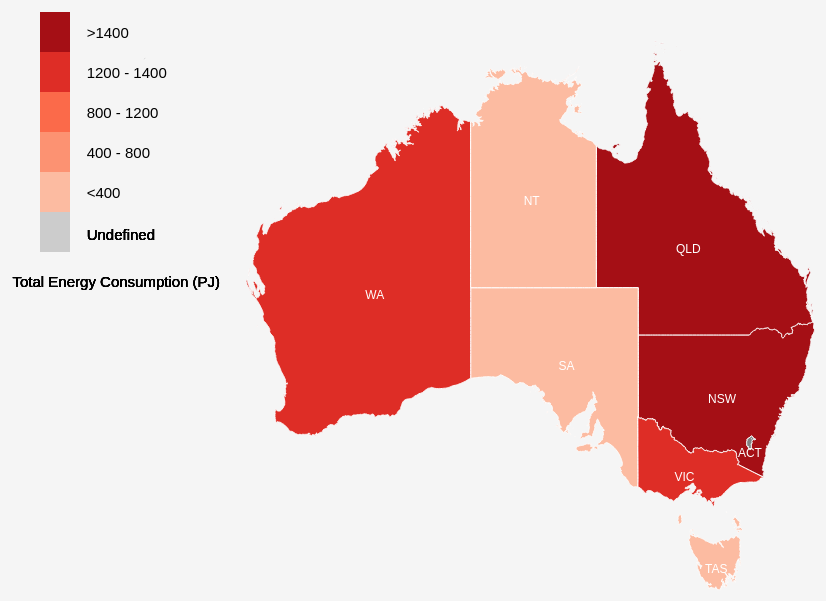
D3 v7 page, settled after 480 driven frames (8 s of simulated time); the page loaded 3 data file(s).


// ── scripts/active_page.js
function Active() {
    if(window.location.pathname.includes("vis2"))
    {
        document.getElementsByClassName("vis2Button")[0]
                .className += " active";
    }
    else{
        document.getElementsByClassName("indexButton")[0]
                .className += " active";
    }
}

Active();
// ── scripts/choropleth_vis.js
function init(){
	choropleth();
}

function choropleth(){
	//initialise variables needed for the elements in the vis
	var width = 950;
	var height = 650;

	var projection = d3.geoMercator().center([120, -28.5])
					   .translate([width/2, height/2])
					   .scale(800);

	var path = d3.geoPath().projection(projection);

	var svg = d3.select("#vis1-map").append("svg")
				.attr("width", width)
				.attr("height", height)
				.attr("fill", "grey");

	var tooltip = d3.select("body").append("div")
					.attr("class","tooltip")
					.style("opacity", 0);

	//import data 
	d3.csv("./data/Energy_consumption_by_state.csv").then(function(data){

		d3.csv("./data/Energy_mix_by_states.csv").then(function(data_mix){

			d3.json("./data/australia_states.json").then(function(json){
				//initialise color scheme for the choropleth map 
				var color = d3.scaleThreshold().domain([0,400,800,1200,1400, d3.max(data, function(d){return d.amount;})]).range(d3.schemeReds[6]);
				
				//create a color legend for the choropleth map
				var legend = svg.selectAll("p")
								.data([0,400,800,1200,1400])
            					.enter().append("g");
				
				var legend_labels = [">1400", "1200 - 1400", "800 - 1200", "400 - 800", "<400"];
				var legend_width = 30;
				var legend_height = 40;

				legend.append("rect")
					  .attr("height", legend_height)
					  .attr("width", legend_width)
					  .attr("x", width/5-20)
					  .attr("y", function(d,i){
						  return 250 - legend_height * (i+2);
					  })
					  .attr("fill", d => color(d));
				
				legend.append("rect")
					  .attr("height", legend_height)
					  .attr("width", legend_width)
					  .attr("x", width/5 - 20)
					  .attr("y", 250 - legend_height )
					  .style("fill", "#ccc");
				
				legend.append("text")
					  .attr("x", width * 0.15)
					  .attr("y", height/2 - 40)
					  .attr("fill", "black")
					  .text("Total Energy Consumption (PJ)");
					 
				legend.append("text")
					  .attr("x", width/3 - 100)
					  .attr("y", height/4 + 75)
					  .attr("font-weight", "normal")
					  .attr("fill", "black")
					  .text("Undefined");

				legend.append("text")
					  .attr("x", width/3 - 100)
					  .attr("y", function(d,i){
						  return legend_height * (i+1) - 4;
					  })
					  .attr("fill", "black")
					  .text((d,i) => legend_labels[i]);

				//bind data from the 'total energy consumption'csv file to the corresponding region
				for (var i = 0; i < data.length; i++) {
				var data_state = data[i].state;			
				var dataValue = parseFloat(data[i].amount);
						
				for (var j = 0; j < json.features.length; j++) {
					var json_state = json.features[j].properties.STATE_NAME;
					
					if (data_state == json_state) {			
						json.features[j].properties.value = dataValue;
						break;
						
					}
				  }		
				}


				//bind date from the 'energy mix' csv file to the corresponding region
				for (var i = 0; i < data_mix.length; i++) {
					var data_state = data_mix[i].state;
					var data_coal = parseFloat(data_mix[i].coal);
					var data_oil = parseFloat(data_mix[i].oil);
					var data_gas = parseFloat(data_mix[i].gas);
					var data_renewables = parseFloat(data_mix[i].renewables);
					
					
					for (var j = 0; j < json.features.length; j++) {
						var json_state = json.features[j].properties.STATE_NAME;
						
						if (data_state == json_state) {
							json.features[j].properties.coal = data_coal;
							json.features[j].properties.oil = data_oil;
							json.features[j].properties.gas = data_gas;
							json.features[j].properties.renewables = data_renewables;
							break;
							
						}
						
					}		
				}
				
				svg.selectAll("g.state").data(json.features).enter()
					.append("path")
					.attr("stroke", "white")
					.attr("d", path)
					.on("mouseover", function(event, d){
						tooltip.transition()
								.duration(200)
								.style("opacity", 1);
						tooltip.html(d.properties.value)
								.style("left", event.pageX + "px")
								.style("top", event.pageY + "px")
								.style("fill", "black");
					})
					.on("mouseout", function(d){
						tooltip.transition()
								.duration(200)
								.style("opacity",0);
					})
					.on("click", function(event,d){
						var exist = false;
						if(exist){
							pieChart(d);
							exist = true;
						}else{
							d3.select("#pie_svg").remove();
							
							
							
						}
						pieChart(d);
					})
					.style("fill", function(d){
						var value = d.properties.value;
						if(value){
							return color(value);
						}else{
							return "grey";
						}
					});
			
				svg.selectAll("g.state").data(json.features).enter()
					.append("text")
					.attr("fill", "white")
					.style("font-size", "12px")
					.attr("transform", d => "translate(" + path.centroid(d) + ")")
					.attr("text-anchor", "middle")
					.attr("dy", 15)
					.text(function(d){return d.properties.STATE_NAME;});
				
				//create a pie chart displaying the energy mix for the selected region
				function pieChart(d){
					var outerRadius = width/5 - 20;
					var	innerRadius = 0;
					var arc = d3.arc().innerRadius(innerRadius).outerRadius(outerRadius);
					var pie = d3.pie();
					var colour = d3.scaleOrdinal(d3.schemeCategory10);
					var dataList = [d.properties.coal, d.properties.oil, d.properties.gas,d.properties.renewables];
					var svg = d3.select("#vis1-pie")
								.append("svg")
								.attr("id", "pie_svg")
								.attr("width", width)
								.attr("height", height * 0.6)
								

					//create a group of arcs
					var arcs = svg.selectAll("g.arc")
							.data(pie(dataList)) 
							.enter()
							.append("g")
							.attr("class", "pie_chart")
							.attr("transform", "translate(" + 420 + "," + 200 + ")")
							
							;
					
					//create arc paths
					arcs.append("path")
						
						.attr("fill", function(d, i) {
							return colour(i);
						})
						
						.attr("d", arc);

					//create labels for each wedge
					arcs.append("text")
						.attr("transform", function(d) {
						return "translate(" + arc.centroid(d) + ")";
						})
						.attr("text-anchor", "middle")
						.attr("fill", "white")
						.text(function(d) {
							
						return d.value;
						});
			
					//create a color legend for the pie chart
					var pie_legend = svg.selectAll("p").data(dataList).enter()
									.append("g");
					
					var pie_legend_labels = ["Renewables", "Gas", "Oil", "Coal"];
					var pie_legend_width = 30;
					var pie_legend_height = 40;

					pie_legend.append("rect")
							  .attr("height", pie_legend_height)
							  .attr("width", pie_legend_width)
							  .attr("x", width/2 + 200)
							  .attr("y", function(d,i){
								  return 300 - pie_legend_height * (i+2) ;
							  })
							  .attr("fill", (d,i) => colour(i));
					
					pie_legend.append("text")
							  .attr("x", width/2 + 250)
							  .attr("y", function(d,i){
								  return pie_legend_height * (i+1) +90;
							  })
							  .attr("fill", "black")
							  .text((d,i) => pie_legend_labels[i]);
					
					//generating state name
					let stateName = "";
					switch(d.properties.STATE_NAME)
					{
						case "WA":
							stateName = "West Australia";
							break;
						case "NT":
							stateName = "Northern Territory";
							break;
						case "SA":
							stateName = "South Australia";
							break;
						case "QLD":
							stateName = "Queensland";
							break;
						case "NSW":
							stateName = "New South Wales";
							break;
						case "TAS":
							stateName = "Tasmania";
							break;
						case "VIC":
							stateName = "Victoria";
							break;
						case "ACT":
							stateName = "Australian Capital Territory";
							break;
					}

					pie_legend.append("text")
							.attr("x", width/4)
							.attr("y", 15)
							.attr("fill", "black")
							.style("font-size", "20px")
							.style("font-weight", "bold")
							.text("Energy mix in " + stateName + ", 2019-2020 (Petajoules)")
							;
					

					//scroll to the bottom of the page where the pie chart is located
					window.scrollTo(0, document.body.scrollHeight);
					
				  } 
				
				})

				
			})
		})
	}





window.onload = init;




### data: data/australia_states.json
{
 "type": "FeatureCollection",
 "features": [
  {
   "type": "Feature",
   "properties": {
    "STATE_CODE": "1",
    "STATE_NAME": "NSW"
   },
   "geometry": {
    "type": "MultiPolygon",
    "coordinates": "[... 2 items]"
   }
  },
  {
   "type": "Feature",
   "properties": {
    "STATE_CODE": "2",
    "STATE_NAME": "VIC"
   },
   "geometry": {
    "type": "MultiPolygon",
    "coordinates": "[... 8 items]"
   }
  },
  {
   "type": "Feature",
   "properties": {
    "STATE_CODE": "3",
    "STATE_NAME": "QLD"
   },
   "geometry": {
    "type": "MultiPolygon",
    "coordinates": "[... 112 items]"
   }
  },
  {
   "type": "Feature",
   "properties": {
    "STATE_CODE": "4",
    "STATE_NAME": "SA"
   },
   "geometry": {
    "type": "MultiPolygon",
    "coordinates": "[... 15 items]"
   }
  },
  {
   "type": "Feature",
   "properties": {
    "STATE_CODE": "5",
    "STATE_NAME": "WA"
   },
   "geometry": {
    "type": "MultiPolygon",
    "coordinates": "[... 134 items]"
   }
  },
  {
   "type": "Feature",
   "properties": {
    "STATE_CODE": "6",
    "STATE_NAME": "TAS"
   },
   "geometry": {
    "type": "MultiPolygon",
    "coordinates": "[... 25 items]"
   }
  },
  {
   "type": "Feature",
   "properties": {
    "STATE_CODE": "7",
    "STATE_NAME": "NT"
   },
   "geometry": {
    "type": "MultiPolygon",
    "coordinates": "[... 78 items]"
   }
  },
  {
   "type": "Feature",
   "properties": {
    "STATE_CODE": "8",
    "STATE_NAME": "ACT"
   },
   "geometry": {
    "type": "Polygon",
    "coordinates": "[... 2 items]"
   }
  },
  "... 1 more items"
 ]
}

### data: data/Energy_mix_by_states.csv
state, coal, oil, gas, renewables
NSW, 41.9, 42.3, 9.2, 6.6
VIC, 34.2, 36.7, 22.9, 6.3
QLD, 35, 35.8, 20.8, 8.5
WA, 9.4, 33.8, 54.5, 2.3
SA, 8, 43.7, 35.1, 13.2
TAS, 8.3, 37.4, 6.8, 47.5
NT, 0, 24.7, 74.4, 0.9

### data: data/Energy_consumption_by_state.csv
state, amount
NSW, 1469
VIC, 1236
QLD, 1478
WA, 1272
SA, 312.7
TAS, 99.4
NT, 147.9